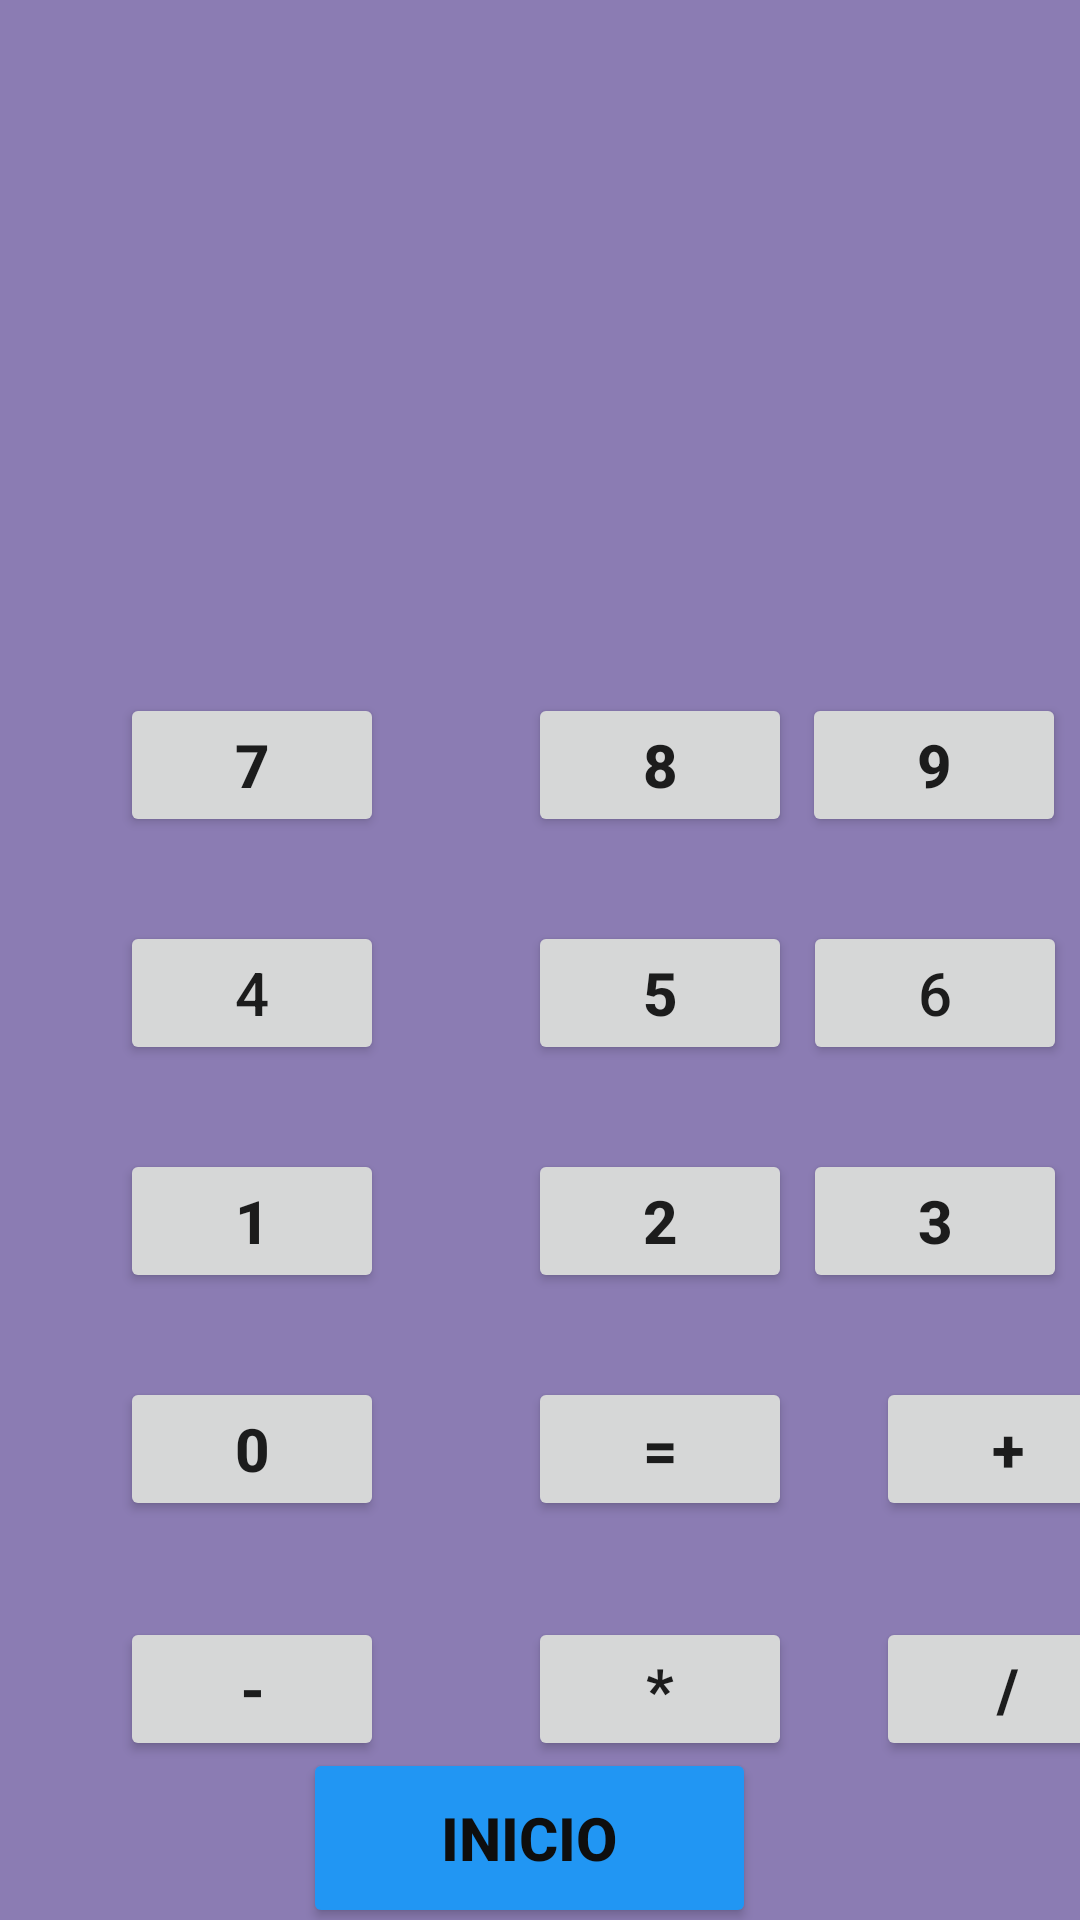

The Android layout XML behind this screen, and the referenced resources:
<!-- AndroidManifest.xml: application theme Theme.Parcialimc -->
<!-- res/layout/activity_calculadora.xml -->
<?xml version="1.0" encoding="utf-8"?>
<androidx.constraintlayout.widget.ConstraintLayout xmlns:android="http://schemas.android.com/apk/res/android"
    xmlns:app="http://schemas.android.com/apk/res-auto"
    xmlns:tools="http://schemas.android.com/tools"
    android:layout_width="match_parent"
    android:layout_height="match_parent"
    android:background="#8B7CB3"
    tools:context=".Calculadora" >

    <TextView
        android:id="@+id/textViewN"
        android:layout_width="206dp"
        android:layout_height="42dp"
        android:layout_marginTop="16dp"
        app:layout_constraintEnd_toEndOf="parent"
        app:layout_constraintHorizontal_bias="0.024"
        app:layout_constraintStart_toStartOf="parent"
        app:layout_constraintTop_toTopOf="parent" />

    <Button
        android:id="@+id/btnCinco"
        android:layout_width="wrap_content"
        android:layout_height="wrap_content"
        android:layout_marginStart="48dp"
        android:layout_marginTop="28dp"
        android:text="5"
        android:textSize="20sp"
        android:textStyle="bold"
        app:layout_constraintStart_toEndOf="@+id/btnCuatro"
        app:layout_constraintTop_toBottomOf="@+id/btnOcho" />

    <Button
        android:id="@+id/btnSuma"
        android:layout_width="wrap_content"
        android:layout_height="wrap_content"
        android:layout_marginStart="28dp"
        android:layout_marginTop="28dp"
        android:text="+"
        android:textSize="20sp"
        android:textStyle="bold"
        app:layout_constraintStart_toEndOf="@+id/btnIgual"
        app:layout_constraintTop_toBottomOf="@+id/btnTres" />

    <Button
        android:id="@+id/btnCuatro"
        android:layout_width="wrap_content"
        android:layout_height="wrap_content"
        android:layout_marginStart="40dp"
        android:layout_marginTop="28dp"
        android:text="4"
        android:textSize="20sp"
        app:layout_constraintStart_toStartOf="parent"
        app:layout_constraintTop_toBottomOf="@+id/btnSiete" />

    <Button
        android:id="@+id/btnTres"
        android:layout_width="wrap_content"
        android:layout_height="wrap_content"
        android:layout_marginTop="28dp"
        android:text="3"
        android:textSize="20sp"
        android:textStyle="bold"
        app:layout_constraintEnd_toEndOf="parent"
        app:layout_constraintHorizontal_bias="0.474"
        app:layout_constraintStart_toEndOf="@+id/btnDos"
        app:layout_constraintTop_toBottomOf="@+id/btnSeis" />

    <Button
        android:id="@+id/btnMultiplicacion"
        android:layout_width="wrap_content"
        android:layout_height="wrap_content"
        android:layout_marginStart="48dp"
        android:layout_marginTop="32dp"
        android:text="*"
        android:textSize="20sp"
        android:textStyle="bold"
        app:layout_constraintStart_toEndOf="@+id/btnResta"
        app:layout_constraintTop_toBottomOf="@+id/btnIgual" />

    <Button
        android:id="@+id/btnIgual"
        android:layout_width="wrap_content"
        android:layout_height="wrap_content"
        android:layout_marginStart="48dp"
        android:layout_marginTop="28dp"
        android:text="="
        android:textSize="20sp"
        android:textStyle="bold"
        app:layout_constraintStart_toEndOf="@+id/btnCero"
        app:layout_constraintTop_toBottomOf="@+id/btnDos" />

    <Button
        android:id="@+id/btnUno"
        android:layout_width="wrap_content"
        android:layout_height="wrap_content"
        android:layout_marginStart="40dp"
        android:layout_marginTop="28dp"
        android:text="1"
        android:textSize="20sp"
        android:textStyle="bold"
        app:layout_constraintStart_toStartOf="parent"
        app:layout_constraintTop_toBottomOf="@+id/btnCuatro" />

    <Button
        android:id="@+id/btnNueve"
        android:layout_width="wrap_content"
        android:layout_height="wrap_content"
        android:layout_marginTop="60dp"
        android:text="9"
        android:textSize="20sp"
        android:textStyle="bold"
        app:layout_constraintEnd_toEndOf="parent"
        app:layout_constraintHorizontal_bias="0.423"
        app:layout_constraintStart_toEndOf="@+id/btnOcho"
        app:layout_constraintTop_toBottomOf="@+id/textViewRe" />

    <Button
        android:id="@+id/btnOcho"
        android:layout_width="wrap_content"
        android:layout_height="wrap_content"
        android:layout_marginStart="48dp"
        android:layout_marginTop="60dp"
        android:text="8"
        android:textSize="20sp"
        android:textStyle="bold"
        app:layout_constraintStart_toEndOf="@+id/btnSiete"
        app:layout_constraintTop_toBottomOf="@+id/textViewRe" />

    <Button
        android:id="@+id/btnDivision"
        android:layout_width="wrap_content"
        android:layout_height="wrap_content"
        android:layout_marginStart="28dp"
        android:layout_marginTop="32dp"
        android:text="/"
        android:textSize="20sp"
        android:textStyle="bold"
        app:layout_constraintStart_toEndOf="@+id/btnMultiplicacion"
        app:layout_constraintTop_toBottomOf="@+id/btnSuma" />

    <Button
        android:id="@+id/btnSiete"
        android:layout_width="wrap_content"
        android:layout_height="wrap_content"
        android:layout_marginStart="40dp"
        android:layout_marginTop="60dp"
        android:text="7"
        android:textSize="20sp"
        android:textStyle="bold"
        app:layout_constraintStart_toStartOf="parent"
        app:layout_constraintTop_toBottomOf="@+id/textViewRe" />

    <Button
        android:id="@+id/btnDos"
        android:layout_width="wrap_content"
        android:layout_height="wrap_content"
        android:layout_marginStart="48dp"
        android:layout_marginTop="28dp"
        android:text="2"
        android:textSize="20sp"
        android:textStyle="bold"
        app:layout_constraintStart_toEndOf="@+id/btnUno"
        app:layout_constraintTop_toBottomOf="@+id/btnCinco" />

    <Button
        android:id="@+id/btnCero"
        android:layout_width="wrap_content"
        android:layout_height="wrap_content"
        android:layout_marginStart="40dp"
        android:layout_marginTop="28dp"
        android:text="0"
        android:textSize="20sp"
        android:textStyle="bold"
        app:layout_constraintStart_toStartOf="parent"
        app:layout_constraintTop_toBottomOf="@+id/btnUno" />

    <Button
        android:id="@+id/btnResta"
        android:layout_width="wrap_content"
        android:layout_height="wrap_content"
        android:layout_marginStart="40dp"
        android:layout_marginTop="32dp"
        android:text="-"
        android:textSize="20sp"
        android:textStyle="bold"
        app:layout_constraintStart_toStartOf="parent"
        app:layout_constraintTop_toBottomOf="@+id/btnCero" />

    <Button
        android:id="@+id/btnSeis"
        android:layout_width="wrap_content"
        android:layout_height="wrap_content"
        android:layout_marginTop="28dp"
        android:text="6"
        android:textSize="20sp"
        app:layout_constraintEnd_toEndOf="parent"
        app:layout_constraintHorizontal_bias="0.474"
        app:layout_constraintStart_toEndOf="@+id/btnCinco"
        app:layout_constraintTop_toBottomOf="@+id/btnNueve" />

    <TextView
        android:id="@+id/textViewRe"
        android:layout_width="286dp"
        android:layout_height="69dp"
        android:layout_marginTop="44dp"
        app:layout_constraintEnd_toEndOf="parent"
        app:layout_constraintHorizontal_bias="0.496"
        app:layout_constraintStart_toStartOf="parent"
        app:layout_constraintTop_toBottomOf="@+id/textViewN" />

    <Button
        android:id="@+id/btnInicioCalc"
        android:layout_width="151dp"
        android:layout_height="60dp"
        android:backgroundTint="#2196F3"
        android:text="Inicio"
        android:textColor="#0E0E0E"
        android:textSize="20sp"
        android:textStyle="bold"
        app:layout_constraintBottom_toBottomOf="parent"
        app:layout_constraintEnd_toEndOf="parent"
        app:layout_constraintHorizontal_bias="0.484"
        app:layout_constraintStart_toStartOf="parent"
        app:layout_constraintTop_toBottomOf="@+id/btnMultiplicacion"
        app:layout_constraintVertical_bias="0.659" />
</androidx.constraintlayout.widget.ConstraintLayout>
<!-- resources referenced by this layout -->
<resources>
  <style name="Theme.Parcialimc" parent="Theme.MaterialComponents.DayNight.DarkActionBar">
          
          <item name="colorPrimary">@color/purple_500</item>
          <item name="colorPrimaryVariant">@color/purple_700</item>
          <item name="colorOnPrimary">@color/white</item>
          
          <item name="colorSecondary">@color/teal_200</item>
          <item name="colorSecondaryVariant">@color/teal_700</item>
          <item name="colorOnSecondary">@color/black</item>
          
          <item name="android:statusBarColor" tools:targetApi="l">?attr/colorPrimaryVariant</item>
          
      </style>
  <!-- not gathered from this repository: default colours our renderer supplied (Android Studio template values) -->
  <color name="purple_500">#FF6200EE</color>
  <color name="purple_700">#FF3700B3</color>
  <color name="teal_200">#FF03DAC5</color>
  <color name="teal_700">#FF018786</color>
  <color name="black">#FF000000</color>
  <color name="white">#FFFFFFFF</color>
</resources>
